Run: headless pygame with SDL's dummy video driver; simulated clock (each Clock.tick advances the game by its frame time, no real sleeping); random seed 0; keys injected as events and as key.get_pressed() state; mouse plan: one left click at the window centre at the start of phase 2, then a move to the lower-right quarter at the start of phase 3.
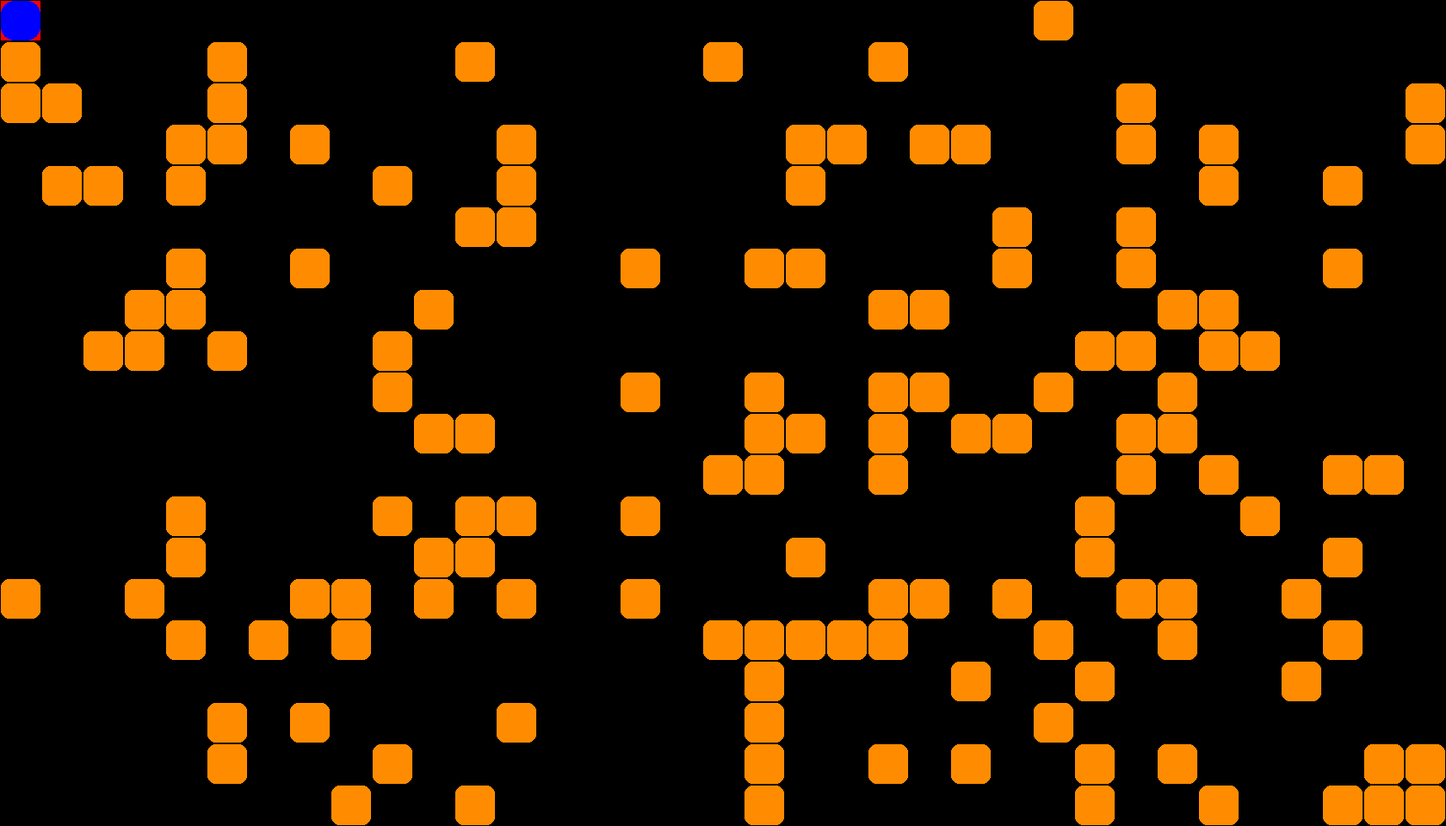
Frame 1 of 4 · flips 1–60 · no input
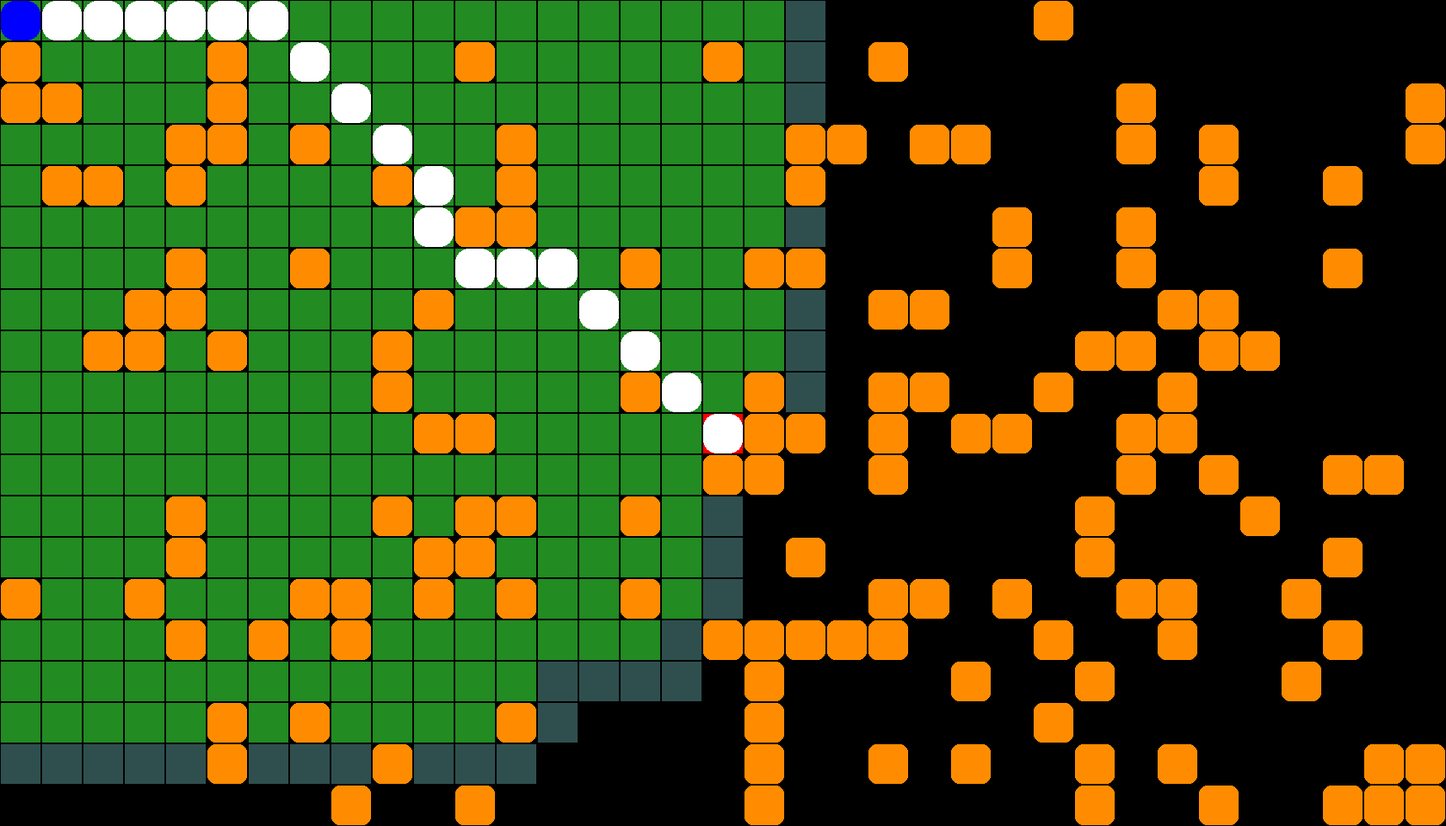
Frame 2 of 4 · flips 61–180 · clicked the window centre · tapped SPACE, RETURN · held RIGHT (→), D
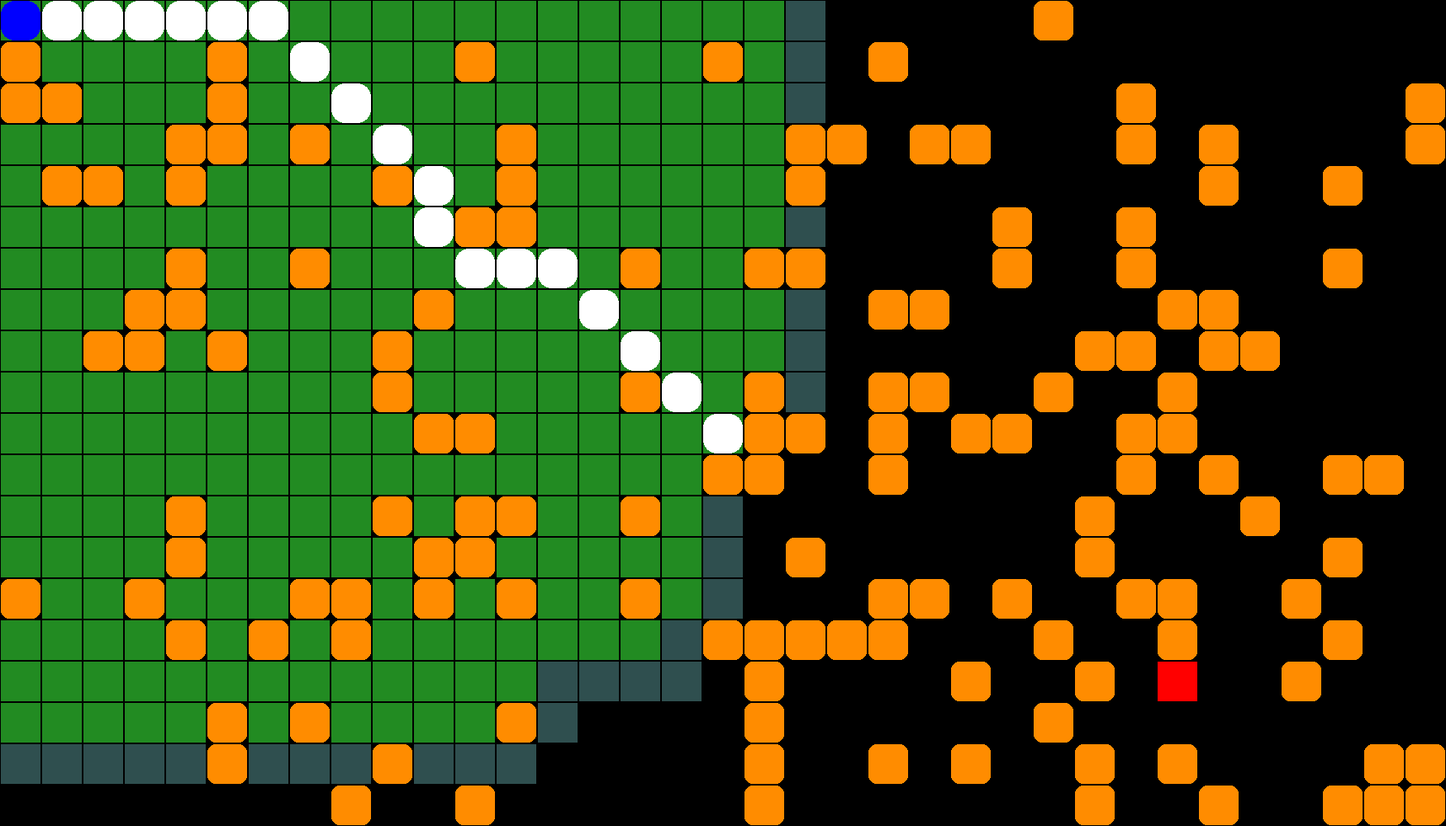
Frame 3 of 4 · flips 181–300 · moved the mouse to the lower-right quarter · held DOWN (↓), S
Frame 4 of 4 · flips 301–420 · held LEFT (←), A, UP (↑), W · screen unchanged from frame 3, image omitted

The pygame program that drew these frames:

# import pygame as pg
# from random import random
# from collections import deque
#
#
# def get_rect(x, y):
#     return x * TILE + 1, y * TILE + 1, TILE - 2, TILE - 2
#
#
# def get_next_nodes(x, y):
#     check_next_node = lambda x, y: True if 0 <= x < cols and 0 <= y < rows and not grid[y][x] else False
#     ways = [-1, 0], [0, -1], [1, 0], [0, 1]
#     return [(x + dx, y + dy) for dx, dy in ways if check_next_node(x + dx, y + dy)]
#
#
# cols, rows = 25, 15
# TILE = 60
#
# pg.init()
# sc = pg.display.set_mode([cols * TILE, rows * TILE])
# clock = pg.time.Clock()
# # grid
# grid = [[1 if random() < 0.2 else 0 for col in range(cols)] for row in range(rows)]
# # dict of adjacency lists
# graph = {}
# for y, row in enumerate(grid):
#     for x, col in enumerate(row):
#         if not col:
#             graph[(x, y)] = graph.get((x, y), []) + get_next_nodes(x, y)
#
# # BFS settings
# start = (0, 0)
# queue = deque([start])
# visited = {start: None}
# cur_node = start
#
# while True:
#     # fill screen
#     sc.fill(pg.Color('black'))
#     # draw grid
#     [[pg.draw.rect(sc, pg.Color('darkorange'), get_rect(x, y), border_radius=TILE // 5)
#       for x, col in enumerate(row) if col] for y, row in enumerate(grid)]
#     # draw BFS work
#     [pg.draw.rect(sc, pg.Color('forestgreen'), get_rect(x, y)) for x, y in visited]
#     [pg.draw.rect(sc, pg.Color('darkslategray'), get_rect(x, y)) for x, y in queue]
#
#     # BFS logic
#     if queue:
#         cur_node = queue.popleft()
#         next_nodes = graph[cur_node]
#         for next_node in next_nodes:
#             if next_node not in visited:
#                 queue.append(next_node)
#                 visited[next_node] = cur_node
#
#     # draw path
#     path_head, path_segment = cur_node, cur_node
#     while path_segment:
#         pg.draw.rect(sc, pg.Color('white'), get_rect(*path_segment), TILE, border_radius=TILE // 3)
#         path_segment = visited[path_segment]
#     pg.draw.rect(sc, pg.Color('blue'), get_rect(*start), border_radius=TILE // 3)
#     pg.draw.rect(sc, pg.Color('magenta'), get_rect(*path_head), border_radius=TILE // 3)
#     # pygame necessary lines
#     [exit() for event in pg.event.get() if event.type == pg.QUIT]
#     pg.display.flip()
#     clock.tick(15) # 7


#####################################################################################################

import pygame as pg
from random import random
from collections import deque


def get_rect(x, y):
    return x * TILE + 1, y * TILE + 1, TILE - 2, TILE - 2


def get_next_nodes(x, y):
    check_next_node = lambda x, y: True if 0 <= x < cols and 0 <= y < rows and not grid[y][x] else False
    ways = [-1, 0], [0, -1], [1, 0], [0, 1], [-1, -1], [1, -1], [1, 1], [-1, 1]
    return [(x + dx, y + dy) for dx, dy in ways if check_next_node(x + dx, y + dy)]


def get_click_mouse_pos():
    x, y = pg.mouse.get_pos()
    grid_x, grid_y = x // TILE, y // TILE
    pg.draw.rect(sc, pg.Color('red'), get_rect(grid_x, grid_y))
    click = pg.mouse.get_pressed()
    return (grid_x, grid_y) if click[0] else False


def bfs(start, goal, graph):
    queue = deque([start])
    visited = {start: None}

    while queue:
        cur_node = queue.popleft()
        if cur_node == goal:
            break

        next_nodes = graph[cur_node]
        for next_node in next_nodes:
            if next_node not in visited:
                queue.append(next_node)
                visited[next_node] = cur_node
    return queue, visited

TILE = 50 # 5
cols, rows = 35, 20 # (pg.display.Info().current_w - 10) // TILE, (pg.display.Info().current_h - 50)// TILE  # 35, 20

pg.init()
sc = pg.display.set_mode([cols * TILE, rows * TILE])
clock = pg.time.Clock()
# grid
grid = [[1 if random() < 0.2 else 0 for col in range(cols)] for row in range(rows)]
# dict of adjacency lists
graph = {}
for y, row in enumerate(grid):
    for x, col in enumerate(row):
        if not col:
            graph[(x, y)] = graph.get((x, y), []) + get_next_nodes(x, y)
print(graph)
# BFS settings
start = (0, 0)
goal = start
queue = deque([start])
visited = {start: None}

while True:
    # fill screen
    sc.fill(pg.Color('black'))
    # draw grid
    [[pg.draw.rect(sc, pg.Color('darkorange'), get_rect(x, y), border_radius=TILE // 5)
      for x, col in enumerate(row) if col] for y, row in enumerate(grid)]
    # draw BFS work
    [pg.draw.rect(sc, pg.Color('forestgreen'), get_rect(x, y)) for x, y in visited]
    [pg.draw.rect(sc, pg.Color('darkslategray'), get_rect(x, y)) for x, y in queue]

    # bfs, get path to mouse click
    mouse_pos = get_click_mouse_pos()
    if mouse_pos and not grid[mouse_pos[1]][mouse_pos[0]]:
        queue, visited = bfs(start, mouse_pos, graph)
        goal = mouse_pos

    # draw path
    count = 2
    path_head, path_segment = goal, goal
    # print(path_segment)
    while path_segment and path_segment in visited:
        count += 1
        pg.draw.rect(sc, pg.Color('white'), get_rect(*path_segment), TILE, border_radius=TILE // 3)
        path_segment = visited[path_segment]
    pg.draw.rect(sc, pg.Color('blue'), get_rect(*start), border_radius=TILE // 3)
    # pg.draw.rect(sc, pg.Color('magenta'), get_rect(*path_head), border_radius=TILE // 3)
    # pygame necessary lines
    [exit() for event in pg.event.get() if event.type == pg.QUIT]
    pg.display.flip()
    clock.tick(30)
